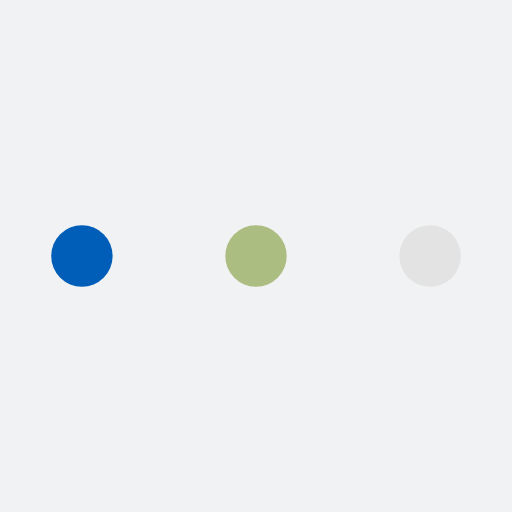
t = 0.00 s
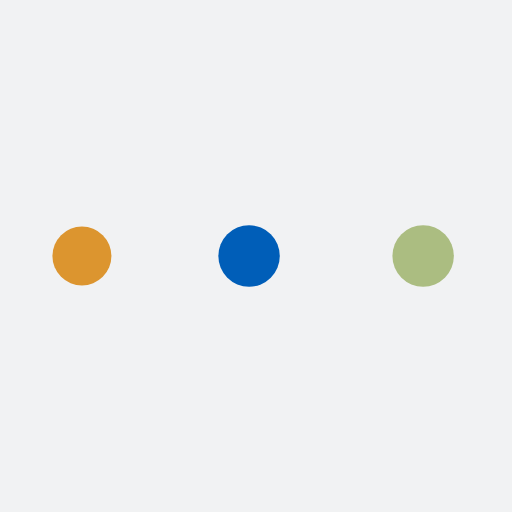
t = 0.27 s
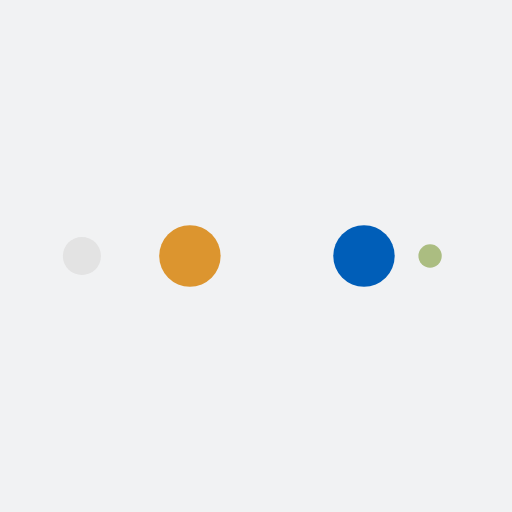
t = 0.45 s
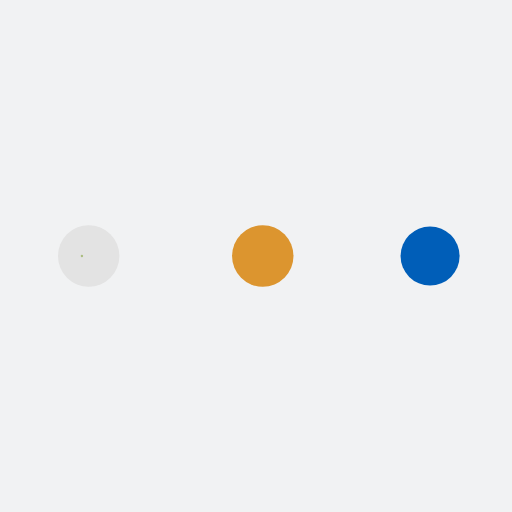
t = 0.73 s
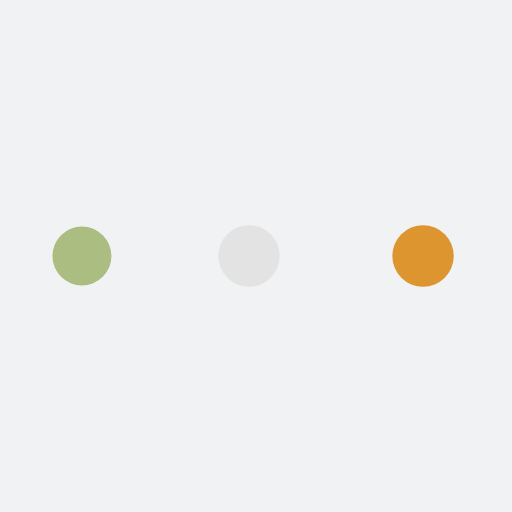
t = 1.00 s
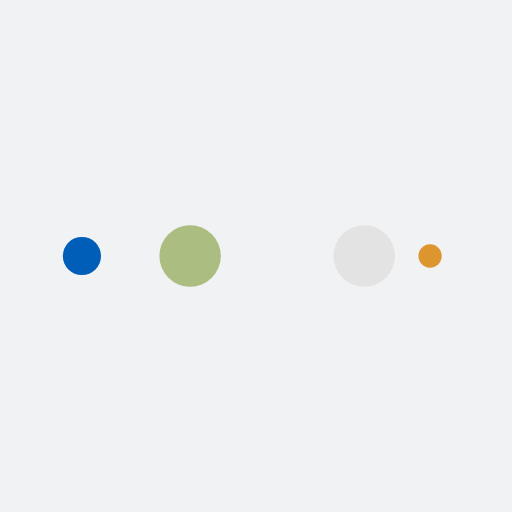
t = 1.18 s

The animated SVG that drew these frames (rendered in a browser with its animation timeline set to each time). Animation: 10 SMIL elements (animate=10); one cycle of 1.45 s, repeats indefinitely.

<?xml version="1.0" encoding="utf-8"?>
<svg xmlns="http://www.w3.org/2000/svg" xmlns:xlink="http://www.w3.org/1999/xlink" style="margin: auto; background: rgb(241, 242, 243) none repeat scroll 0% 0%; display: block; shape-rendering: auto;" width="200px" height="200px" viewBox="0 0 100 100" preserveAspectRatio="xMidYMid">
<circle cx="84" cy="50" r="10" fill="#e3e3e3">
    <animate attributeName="r" repeatCount="indefinite" dur="0.3623188405797101s" calcMode="spline" keyTimes="0;1" values="6;0" keySplines="0 0.5 0.5 1" begin="0s"></animate>
    <animate attributeName="fill" repeatCount="indefinite" dur="1.4492753623188404s" calcMode="discrete" keyTimes="0;0.25;0.5;0.75;1" values="#e3e3e3;#abbd81;#005eb8;#dc952f;#e3e3e3" begin="0s"></animate>
</circle><circle cx="16" cy="50" r="10" fill="#e3e3e3">
  <animate attributeName="r" repeatCount="indefinite" dur="1.4492753623188404s" calcMode="spline" keyTimes="0;0.25;0.5;0.75;1" values="0;0;6;6;6" keySplines="0 0.5 0.5 1;0 0.5 0.5 1;0 0.5 0.5 1;0 0.5 0.5 1" begin="0s"></animate>
  <animate attributeName="cx" repeatCount="indefinite" dur="1.4492753623188404s" calcMode="spline" keyTimes="0;0.25;0.5;0.75;1" values="16;16;16;50;84" keySplines="0 0.5 0.5 1;0 0.5 0.5 1;0 0.5 0.5 1;0 0.5 0.5 1" begin="0s"></animate>
</circle><circle cx="50" cy="50" r="10" fill="#dc952f">
  <animate attributeName="r" repeatCount="indefinite" dur="1.4492753623188404s" calcMode="spline" keyTimes="0;0.25;0.5;0.75;1" values="0;0;6;6;6" keySplines="0 0.5 0.5 1;0 0.5 0.5 1;0 0.5 0.5 1;0 0.5 0.5 1" begin="-0.3623188405797101s"></animate>
  <animate attributeName="cx" repeatCount="indefinite" dur="1.4492753623188404s" calcMode="spline" keyTimes="0;0.25;0.5;0.75;1" values="16;16;16;50;84" keySplines="0 0.5 0.5 1;0 0.5 0.5 1;0 0.5 0.5 1;0 0.5 0.5 1" begin="-0.3623188405797101s"></animate>
</circle><circle cx="84" cy="50" r="10" fill="#005eb8">
  <animate attributeName="r" repeatCount="indefinite" dur="1.4492753623188404s" calcMode="spline" keyTimes="0;0.25;0.5;0.75;1" values="0;0;6;6;6" keySplines="0 0.5 0.5 1;0 0.5 0.5 1;0 0.5 0.5 1;0 0.5 0.5 1" begin="-0.7246376811594202s"></animate>
  <animate attributeName="cx" repeatCount="indefinite" dur="1.4492753623188404s" calcMode="spline" keyTimes="0;0.25;0.5;0.75;1" values="16;16;16;50;84" keySplines="0 0.5 0.5 1;0 0.5 0.5 1;0 0.5 0.5 1;0 0.5 0.5 1" begin="-0.7246376811594202s"></animate>
</circle><circle cx="16" cy="50" r="10" fill="#abbd81">
  <animate attributeName="r" repeatCount="indefinite" dur="1.4492753623188404s" calcMode="spline" keyTimes="0;0.25;0.5;0.75;1" values="0;0;6;6;6" keySplines="0 0.5 0.5 1;0 0.5 0.5 1;0 0.5 0.5 1;0 0.5 0.5 1" begin="-1.0869565217391304s"></animate>
  <animate attributeName="cx" repeatCount="indefinite" dur="1.4492753623188404s" calcMode="spline" keyTimes="0;0.25;0.5;0.75;1" values="16;16;16;50;84" keySplines="0 0.5 0.5 1;0 0.5 0.5 1;0 0.5 0.5 1;0 0.5 0.5 1" begin="-1.0869565217391304s"></animate>
</circle>
<!-- [ldio] generated by https://loading.io/ --></svg>
